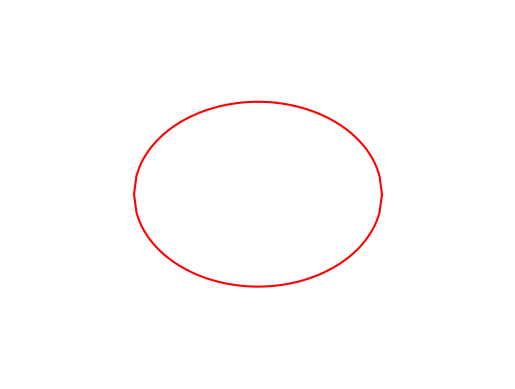

Recreate this plot in Python.
import matplotlib.pyplot as plt
import numpy as np

# Create a circle with radius 5
radius = 5
x = np.linspace(-radius, radius, 100)
y = np.sqrt(radius**2 - x**2)

# Plot the circle
plt.plot(x, y, color='red')
plt.plot(x, -y, color='red')

# Set axis limits
plt.xlim(-10, 10)  # Maximum axis of 10
plt.ylim(-10, 10)

# Remove axes
plt.axis('off')

# Display the plot
plt.show()